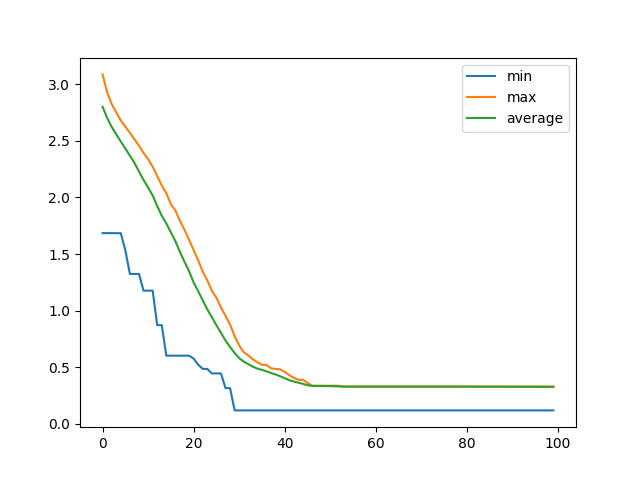

Data behind this chart, as committed beside it:
, min, max, average
0, 1.684, 3.086, 2.801
1, 1.684, 2.929, 2.702
2, 1.684, 2.824, 2.623
3, 1.684, 2.75, 2.557
4, 1.684, 2.679, 2.494
5, 1.534, 2.624, 2.432
6, 1.324, 2.57, 2.368
7, 1.324, 2.513, 2.305
8, 1.324, 2.456, 2.228
9, 1.176, 2.392, 2.155
10, 1.176, 2.337, 2.087
11, 1.176, 2.272, 2.017
12, 0.8717, 2.187, 1.924
13, 0.8717, 2.104, 1.838
14, 0.6023, 2.036, 1.771
15, 0.6023, 1.94, 1.692
16, 0.6023, 1.883, 1.613
17, 0.6023, 1.793, 1.517
18, 0.6023, 1.713, 1.431
19, 0.6023, 1.625, 1.348
20, 0.5767, 1.534, 1.248
21, 0.5225, 1.444, 1.172
22, 0.4856, 1.344, 1.091
23, 0.4856, 1.267, 1.011
24, 0.4455, 1.174, 0.9415
25, 0.4455, 1.115, 0.8708
26, 0.4455, 1.027, 0.8041
27, 0.3156, 0.9532, 0.7356
28, 0.3156, 0.8758, 0.679
29, 0.119, 0.7745, 0.6259
30, 0.119, 0.6913, 0.5803
31, 0.119, 0.6335, 0.5495
32, 0.119, 0.6039, 0.5275
33, 0.119, 0.5705, 0.5051
34, 0.119, 0.5428, 0.4882
35, 0.119, 0.5221, 0.4769
36, 0.119, 0.5207, 0.4645
37, 0.119, 0.4897, 0.4495
38, 0.119, 0.4856, 0.4362
39, 0.119, 0.4809, 0.4206
40, 0.119, 0.4585, 0.4037
41, 0.119, 0.4296, 0.3855
42, 0.119, 0.4069, 0.3738
43, 0.119, 0.3889, 0.3642
44, 0.119, 0.3889, 0.3533
45, 0.119, 0.3617, 0.3411
46, 0.119, 0.3367, 0.3351
47, 0.119, 0.3367, 0.3349
48, 0.119, 0.3367, 0.3345
49, 0.119, 0.3367, 0.334
50, 0.119, 0.3367, 0.3333
51, 0.119, 0.3367, 0.3322
52, 0.119, 0.3367, 0.3303
53, 0.119, 0.3295, 0.3288
54, 0.119, 0.3295, 0.3288
55, 0.119, 0.3295, 0.3288
56, 0.119, 0.3295, 0.3288
57, 0.119, 0.3295, 0.3288
58, 0.119, 0.3295, 0.3288
59, 0.119, 0.3295, 0.3288
... 40 more rows
